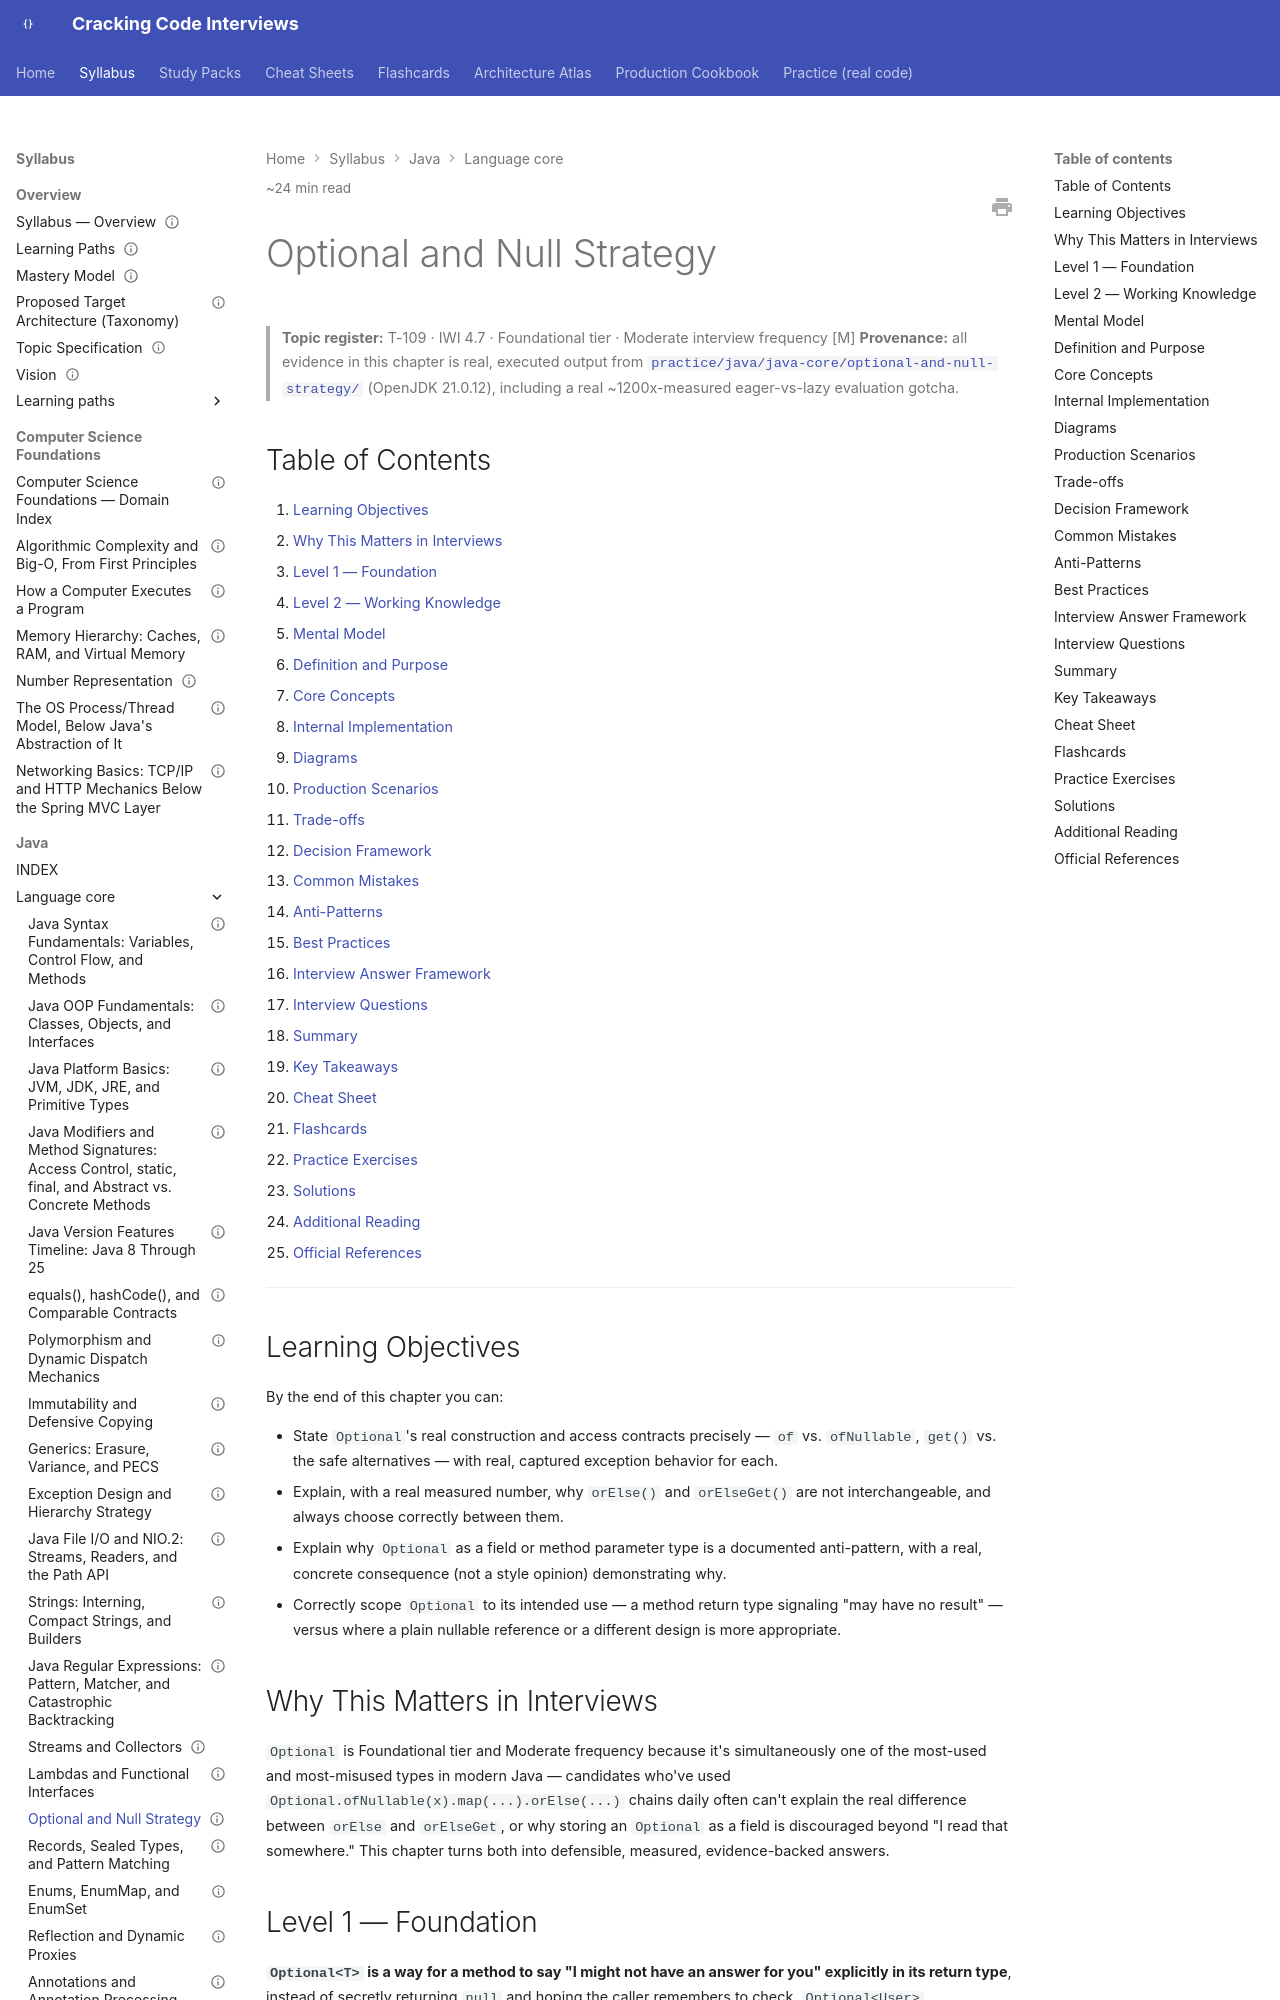

repository: JuanMelendres/cracking-code-interviews · page: syllabus/02-java/language-core/optional-and-null-strategy/index.html · generator: mkdocs

---
title: "Optional and Null Strategy"
slug: optional-and-null-strategy
document_type: handbook-chapter
domain: 02-java/language-core
status: draft
version: 1.0
last_updated: 2026-09-03
source_history:
  - handbook/java-core/optional-and-null-strategy.md
difficulty:
  - intermediate
target_levels:
  - senior
  - staff
estimated_reading_minutes: 24
topic_id: T-109
mastery_levels_covered: [L1, L2, L3, L4]
prerequisites: []
related:
  - lambdas-and-functional-interfaces.md
  - streams-and-collectors.md
  - serialization-hazards-and-alternatives.md
  - ../../../practice/java/java-core/optional-and-null-strategy/README.md
official_references:
  - https://docs.oracle.com/en/java/javase/21/docs/api/java.base/java/util/Optional.html
---

# Optional and Null Strategy

> **Topic register:** T-109 · IWI 4.7 · Foundational tier · Moderate interview frequency [M]
> **Provenance:** all evidence in this chapter is real, executed output from
> [`practice/java/java-core/optional-and-null-strategy/`](../../../practice/java/java-core/optional-and-null-strategy/README.md)
> (OpenJDK 21.0.12), including a real ~1200x-measured eager-vs-lazy evaluation gotcha.

## Table of Contents

1. [Learning Objectives](#learning-objectives)
2. [Why This Matters in Interviews](#why-this-matters-in-interviews)
3. [Level 1 — Foundation](#level-1-foundation)
4. [Level 2 — Working Knowledge](#level-2-working-knowledge)
5. [Mental Model](#mental-model)
6. [Definition and Purpose](#definition-and-purpose)
7. [Core Concepts](#core-concepts)
8. [Internal Implementation](#internal-implementation)
9. [Diagrams](#diagrams)
10. [Production Scenarios](#production-scenarios)
11. [Trade-offs](#trade-offs)
12. [Decision Framework](#decision-framework)
13. [Common Mistakes](#common-mistakes)
14. [Anti-Patterns](#anti-patterns)
15. [Best Practices](#best-practices)
16. [Interview Answer Framework](#interview-answer-framework)
17. [Interview Questions](#interview-questions)
18. [Summary](#summary)
19. [Key Takeaways](#key-takeaways)
20. [Cheat Sheet](#cheat-sheet)
21. [Flashcards](#flashcards)
22. [Practice Exercises](#practice-exercises)
23. [Solutions](#solutions)
24. [Additional Reading](#additional-reading)
25. [Official References](#official-references)

---

## Learning Objectives

By the end of this chapter you can:

- State `Optional`'s real construction and access contracts precisely — `of` vs. `ofNullable`, `get()` vs. the safe alternatives — with real, captured exception behavior for each.
- Explain, with a real measured number, why `orElse()` and `orElseGet()` are not interchangeable, and always choose correctly between them.
- Explain why `Optional` as a field or method parameter type is a documented anti-pattern, with a real, concrete consequence (not a style opinion) demonstrating why.
- Correctly scope `Optional` to its intended use — a method return type signaling "may have no result" — versus where a plain nullable reference or a different design is more appropriate.

## Why This Matters in Interviews

`Optional` is Foundational tier and Moderate frequency because it's simultaneously one of the most-used and most-misused types in modern Java — candidates who've used `Optional.ofNullable(x).map(...).orElse(...)` chains daily often can't explain the real difference between `orElse` and `orElseGet`, or why storing an `Optional` as a field is discouraged beyond "I read that somewhere." This chapter turns both into defensible, measured, evidence-backed answers.

## Level 1 — Foundation

**`Optional<T>` is a way for a method to say "I might not have an answer for you" explicitly in its return type**, instead of secretly returning `null` and hoping the caller remembers to check. `Optional<User> findUser(String id)` tells anyone reading the method signature — without reading any documentation — that "no user found" is a real, expected outcome to handle, unlike `User findUser(String id)`, which might silently return `null` with nothing in the signature warning you.

An everyday analogy: a vending machine slot that clearly lights up "sold out" when empty, versus one that just gives you nothing and lets you assume something's broken. `Optional` is the lit-up "sold out" sign — explicit and impossible to miss, rather than a silent absence a caller has to remember to guard against.
